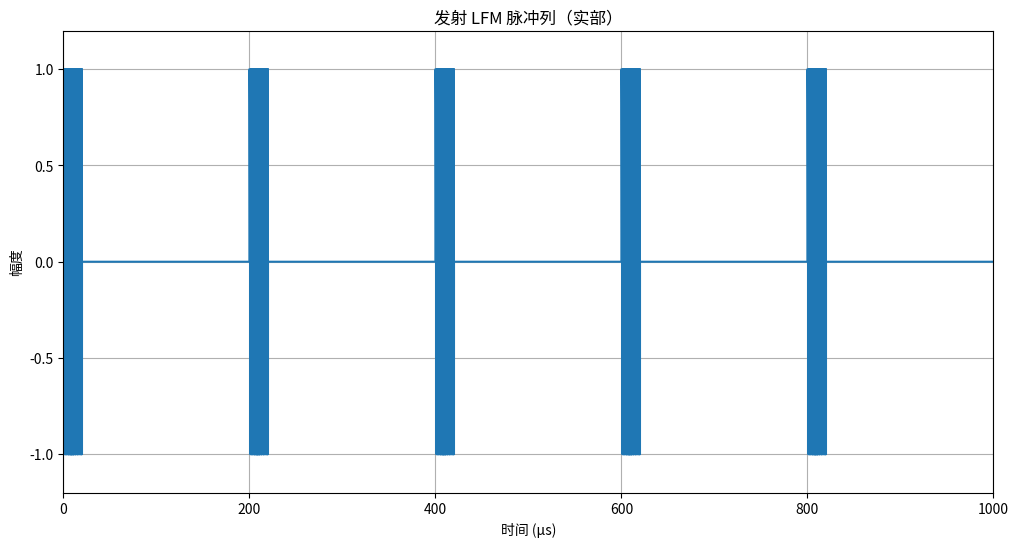
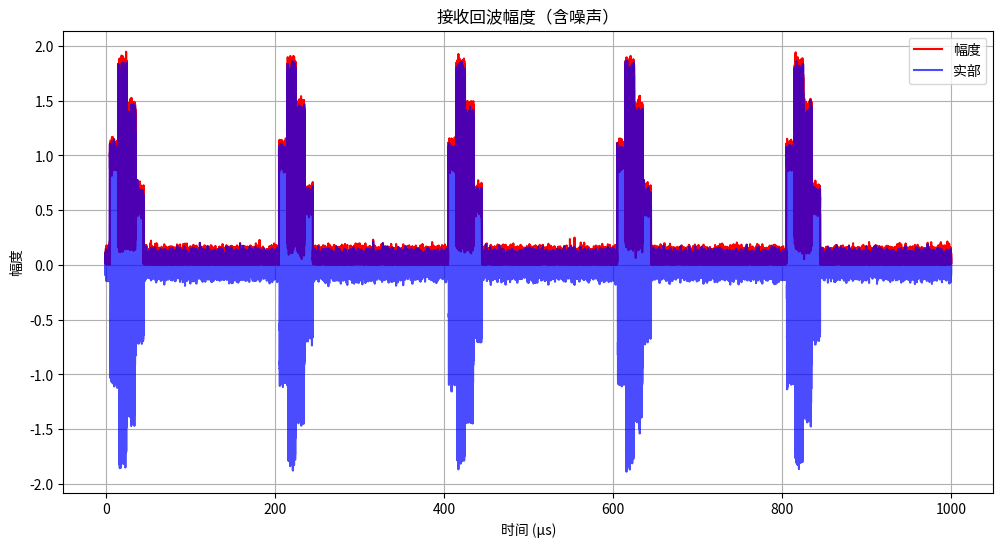
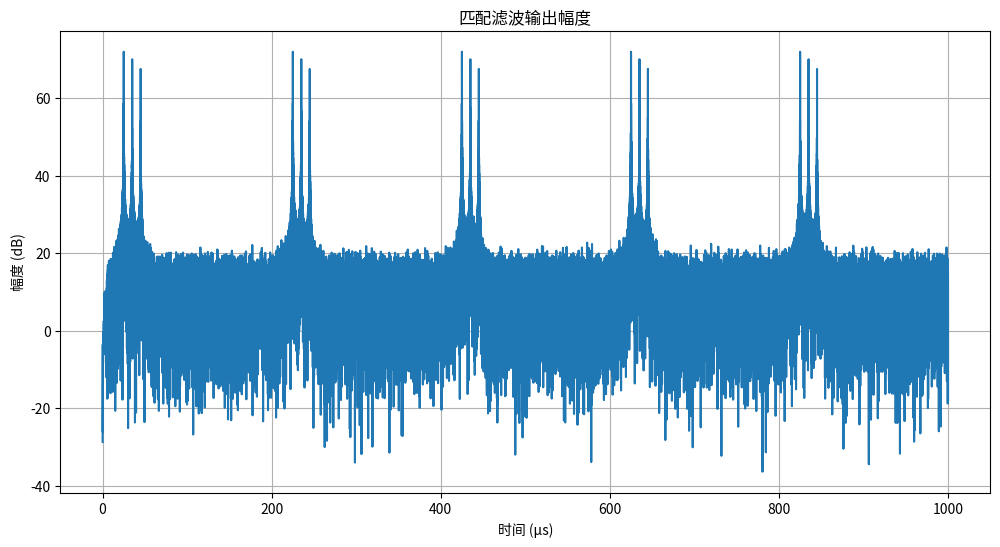

Here is the Python script that generated these plots, in order:
#!/usr/bin/env python3
# -*- coding: utf-8 -*-
"""
Created on Fri Sep  5 17:37:58 2025

[redacted]

https://mp.weixin.qq.com/s?__biz=MzAwMDE1ODE5NA==&mid=2652542571&idx=1&sn=0e0eb494ac7ee19d18227a5e96c2b27e&chksm=80bf6e07fe6c25015962bf84b33dbeb965b1888425ff564db6106ac883dac81060463e60e10d&mpshare=1&scene=1&srcid=0329Q8dj1B90QMlepVAj2Um9&sharer_shareinfo=d81cf5ed53c71bcef317519f9e89a4c6&sharer_shareinfo_first=38d19dc84b14ff1c2d3b069947b97c9c&exportkey=n_ChQIAhIQoqc4TB2d4%2Bl9owvgjWTdPhKfAgIE97dBBAEAAAAAAJWAFhSLX1YAAAAOpnltbLcz9gKNyK89dVj0BVIztoOdHXe1vxTqTJvaLxfHJ6tw115eyMwDESf8NCzBxKT2XQAJ%2BMB4kPlH4oYW0tI4bMH1UPS0MnIbWxqSUerSApop8AdL7PbiviB0NhA%2F05slXiNpfwNkW%2FLmtynGJAkUpkeLvon3tDkz9jNs1VBv6rwbmkKCAjMvdfczj3djD3DTQPHjovK8iUzJM5Qqg4kjqVSlvFGvcpKePEj%2Bhu8OBCCjNC3AixaT7eaXmDTqobPfUzCHTsXiJSoj6BbM%2FzciYjjeI%2BMqFnlMikjW0J9hduxw0zJ%2BonzsJYrQABTvkQZGZyyB2phykV3KyVU2XCcLLGquMNdC&acctmode=0&pass_ticket=aqQR4ewhTuEsf86OFOGd8APM8RmUaaYiSmQJRnuUr9mvWRvnllyDKnrjKQnNwjVh&wx_header=0#rd


"""

import numpy as np
import matplotlib.pyplot as plt
from scipy.signal import convolve

#%% 1，生成多个周期的脉冲信号，脉内调制为线性调频信号。
# 1. 参数设置
T = 20e-6  # 单个脉冲宽度 (s)
B = 20e6  # 调频带宽 (Hz)
fs = 10 * B  # 采样率，奈奎斯特采样，取为 2B
N_pulse = 5  # 脉冲数
DutyCycle = 0.1  # 占空比 (10%)
PRI = T / DutyCycle  # 脉冲重复间隔 (s)
N_total = int(round(PRI * fs * N_pulse))  # 总采样点数
t = np.arange(N_total) / fs  # 总时间序列

# 2. 生成单个 LFM 脉冲信号
alpha = B / T  # 调频斜率
samples_pulse = int(round(T * fs))  # 单个脉冲的采样点数
t_pulse = np.arange(samples_pulse) / fs  # 单个脉冲的时间序列
s_pulse = np.exp(1j * np.pi * alpha * t_pulse**2)  # 单个脉冲信号

# 3. 生成脉冲列
s_tx = np.zeros(N_total, dtype=complex)
samples_gap = int(round(PRI * fs)) - samples_pulse  # 脉冲间隔的采样点数

if samples_gap < 0:
    raise ValueError('占空比过高，导致脉冲间隔为负。请调整占空比或脉冲宽度。')

for n in range(N_pulse):
    start_idx = n * (samples_pulse + samples_gap)
    end_idx = start_idx + samples_pulse
    if end_idx <= N_total:
        s_tx[start_idx:end_idx] = s_pulse
    else:
        print(f'警告: 脉冲 {n+1} 超出总采样点数范围，未完全生成。')

# 可视化发射脉冲列
plt.figure(figsize=(12, 6))
plt.plot(t * 1e6, np.real(s_tx))
plt.title('发射 LFM 脉冲列（实部）')
plt.xlabel('时间 (µs)')
plt.ylabel('幅度')
plt.xlim(0, PRI * 1e6 * N_pulse)
plt.ylim(-1.2, 1.2)
plt.grid(True)
plt.show()

#%% 2，根据多个目标的延时生成目标的叠加回波，并添加噪声。
# 4. 模拟多个目标的回波
# 定义多个目标，每个目标有时延 Tau 和衰减系数 A
targets = [
    {'Tau': 5e-6, 'A': 1.0},
    {'Tau': 15e-6, 'A': 0.8},
    {'Tau': 25e-6, 'A': 0.6}
]

rcv_sig = np.zeros(N_total, dtype=complex)

for k, target in enumerate(targets):
    Tau = target['Tau']
    A = target['A']
    delay_samples = int(round(Tau * fs))

    if delay_samples >= N_total:
        print(f'警告: 目标 {k+1} 的时延超过总信号长度，忽略该目标。')
        continue

    # 将发射信号延时后叠加到接收信号中
    rcv_sig[delay_samples:] += A * s_tx[:N_total - delay_samples]

# 添加噪声
SNR_dB = 20  # 信噪比
signal_power = np.sqrt(np.mean(np.abs(rcv_sig)**2))  # RMS功率
noise_power = signal_power / (10**(SNR_dB / 10))
noise = np.sqrt(noise_power / 2) * (np.random.randn(N_total) + 1j * np.random.randn(N_total))
rcv_sig_noisy = rcv_sig + noise

# 绘制接收信号
plt.figure(figsize=(12, 6))
plt.plot(t * 1e6, np.abs(rcv_sig_noisy), 'r', label='幅度')
plt.plot(t * 1e6, np.real(rcv_sig_noisy), 'b', alpha=0.7, label='实部')
plt.title('接收回波幅度（含噪声）')
plt.xlabel('时间 (µs)')
plt.ylabel('幅度')
plt.legend()
plt.grid(True)
plt.show()

#%% 3，进行匹配滤波（快速卷积实现）
# 5. 匹配滤波器
h = np.conj(s_pulse[::-1])  # 匹配滤波器冲激响应

# 6. 快速卷积实现匹配滤波
# 使用FFT进行快速卷积
len_fft = 2**int(np.ceil(np.log2(len(rcv_sig_noisy) + len(h) - 1)))
S_fft = np.fft.fft(rcv_sig_noisy, len_fft)
H_fft = np.fft.fft(h, len_fft)
y_fft = S_fft * H_fft
mf_output = np.fft.ifft(y_fft)

# 截取有效长度
mf_output = mf_output[:len(rcv_sig_noisy)]

# 7. 可视化匹配滤波输出
plt.figure(figsize=(12, 6))
plt.plot(t * 1e6, 20 * np.log10(np.abs(mf_output) + 1e-10))  # 加小值避免log(0)
plt.title('匹配滤波输出幅度')
plt.xlabel('时间 (µs)')
plt.ylabel('幅度 (dB)')
plt.grid(True)
plt.show()

# 可选：显示目标位置
print("目标位置信息:")
for i, target in enumerate(targets):
    delay_samples = int(round(target['Tau'] * fs))
    if delay_samples < len(mf_output):
        peak_value = 20 * np.log10(np.abs(mf_output[delay_samples]) + 1e-10)
        print(f"目标 {i+1}: 时延 = {target['Tau']*1e6:.1f} µs, 峰值 = {peak_value:.2f} dB")






















































